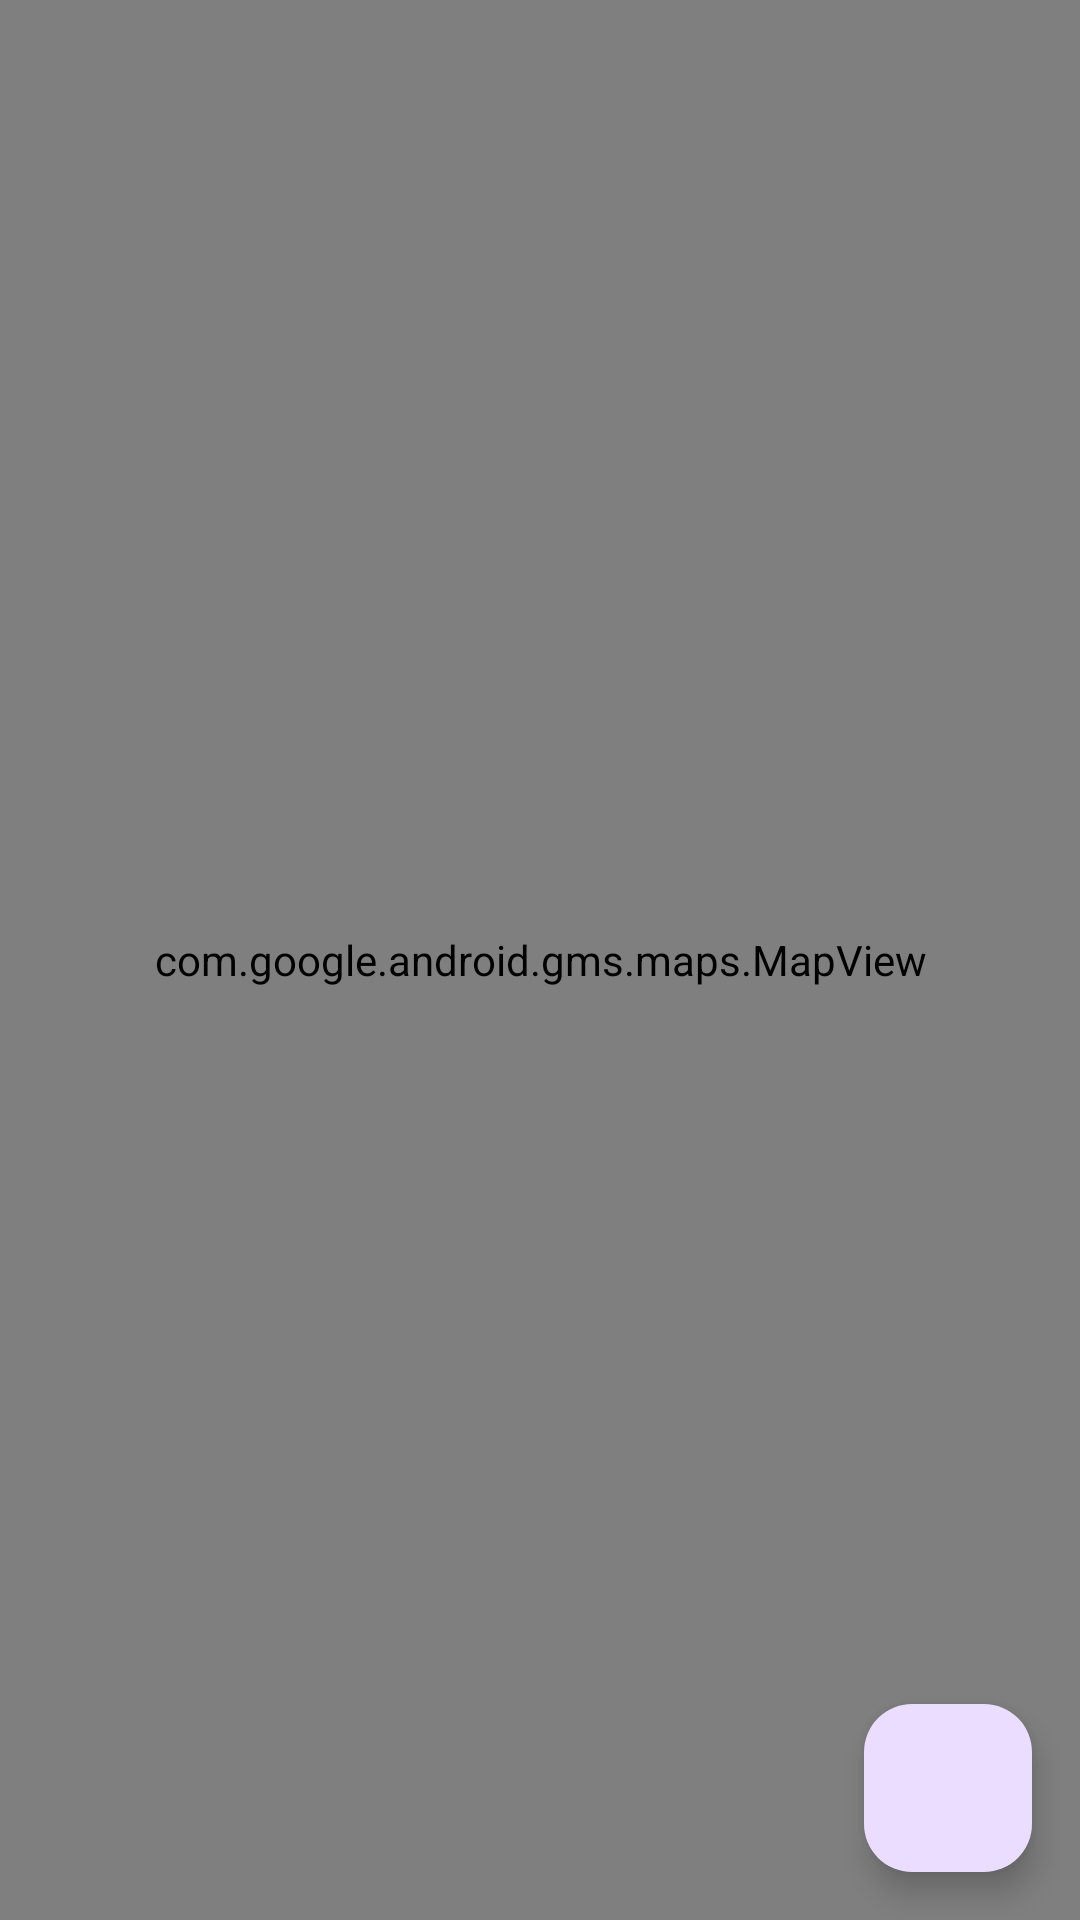

Reconstruct the res/layout file that produces this screen, plus the resources it refers to.
<!-- AndroidManifest.xml: application theme Theme.LandmineMapper -->
<!-- res/layout/activity_main.xml -->
<?xml version="1.0" encoding="utf-8"?>
<RelativeLayout xmlns:android="http://schemas.android.com/apk/res/android"
    xmlns:map="http://schemas.android.com/apk/res-auto"
    xmlns:tools="http://schemas.android.com/tools"
    android:layout_width="match_parent"
    android:layout_height="match_parent"
    tools:context=".MainActivity"
    android:id="@+id/main">

    
    <com.google.android.gms.maps.MapView
        android:id="@+id/mapView"
        android:layout_width="match_parent"
        android:layout_height="match_parent" />

    
    <com.google.android.material.floatingactionbutton.FloatingActionButton
        android:id="@+id/fab"
        android:layout_width="wrap_content"
        android:layout_height="wrap_content"
        android:layout_alignParentEnd="true"
        android:layout_alignParentBottom="true"
        android:layout_margin="16dp"
        android:contentDescription="@string/add_a_new_photo"
        android:src="@drawable/baseline_camera_alt_24" />
</RelativeLayout>
<!-- resources referenced by this layout -->
<resources>
  <style name="Theme.LandmineMapper" parent="Base.Theme.LandmineMapper" />
  <style name="Base.Theme.LandmineMapper" parent="Theme.Material3.DayNight.NoActionBar">
          
          
      </style>
</resources>
